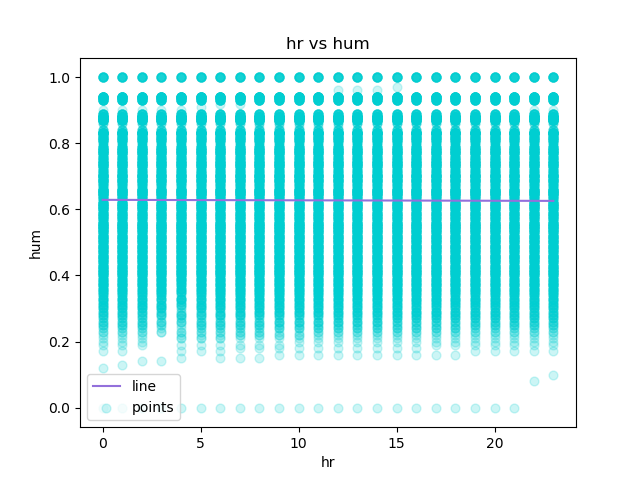

Values plotted in this chart, from the file beside it:
hr, hum, Predicted Y
0, 0.0, 0.6288
1, 0.0, 0.6287
2, 0.0, 0.6285
3, 0.0, 0.6284
4, 0.0, 0.6283
5, 0.0, 0.6281
6, 0.0, 0.628
7, 0.0, 0.6279
8, 0.0, 0.6277
9, 0.0, 0.6276
10, 0.0, 0.6274
11, 0.0, 0.6273
12, 0.0, 0.6272
13, 0.0, 0.627
14, 0.0, 0.6269
15, 0.0, 0.6268
16, 0.0, 0.6266
17, 0.0, 0.6265
18, 0.0, 0.6263
19, 0.0, 0.6262
20, 0.0, 0.6261
21, 0.0, 0.6259
22, 0.08, 0.6258
23, 0.1, 0.6257
0, 0.12, 0.6288
1, 0.13, 0.6287
2, 0.14, 0.6285
3, 0.14, 0.6284
4, 0.15, 0.6283
6, 0.15, 0.628
7, 0.15, 0.6279
8, 0.15, 0.6277
9, 0.16, 0.6276
10, 0.16, 0.6274
11, 0.16, 0.6273
12, 0.16, 0.6272
13, 0.16, 0.627
14, 0.16, 0.6269
15, 0.16, 0.6268
16, 0.16, 0.6266
17, 0.16, 0.6265
18, 0.16, 0.6263
19, 0.17, 0.6262
20, 0.17, 0.6261
21, 0.17, 0.6259
22, 0.17, 0.6258
23, 0.17, 0.6257
0, 0.17, 0.6288
1, 0.17, 0.6287
4, 0.17, 0.6283
5, 0.17, 0.6281
6, 0.17, 0.628
7, 0.18, 0.6279
8, 0.18, 0.6277
9, 0.18, 0.6276
10, 0.18, 0.6274
11, 0.18, 0.6273
12, 0.18, 0.6272
13, 0.18, 0.627
14, 0.18, 0.6269
... 17,319 more rows
